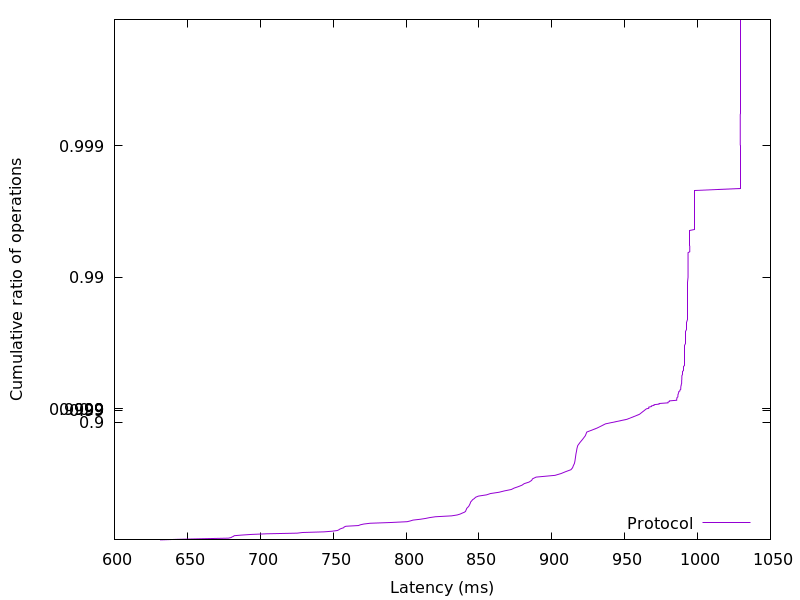

Source data for this figure (header and first rows):
631.298816, 0.01
643.7, 0.02
659.7, 0.03
678.1, 0.04
680, 0.05
680.6, 0.06
681.6, 0.07
682.2, 0.08
687.1, 0.09
693.6, 0.1
704.2, 0.11
725.3, 0.12
729.1, 0.13
743.8, 0.14
749.4, 0.15
753, 0.16
753.9, 0.17
754.6, 0.18
755.7, 0.19
757.3, 0.2
757.5, 0.21
758.8, 0.22
767.3, 0.23
768.7, 0.24
770.9, 0.25
775.4, 0.26
789.6, 0.27
800.8, 0.28
803, 0.29
804.8, 0.3
809.8, 0.31
813.4, 0.32
816.2, 0.33
820.2, 0.34
831.3, 0.35
835.1, 0.36
837.2, 0.37
838.5, 0.38
840.1, 0.39
840.9, 0.4
841.1, 0.41
841.4, 0.42
841.7, 0.43
842.3, 0.44
843, 0.45
843.4, 0.46
843.8, 0.47
844.1, 0.48
844.4, 0.49
845.1, 0.5
845.7, 0.51
846.9, 0.52
847.7, 0.53
849.7, 0.54
855.3, 0.55
857.9, 0.56
863.8, 0.57
867.5, 0.58
872.2, 0.59
874.2, 0.6
877, 0.61
... 298 more rows
